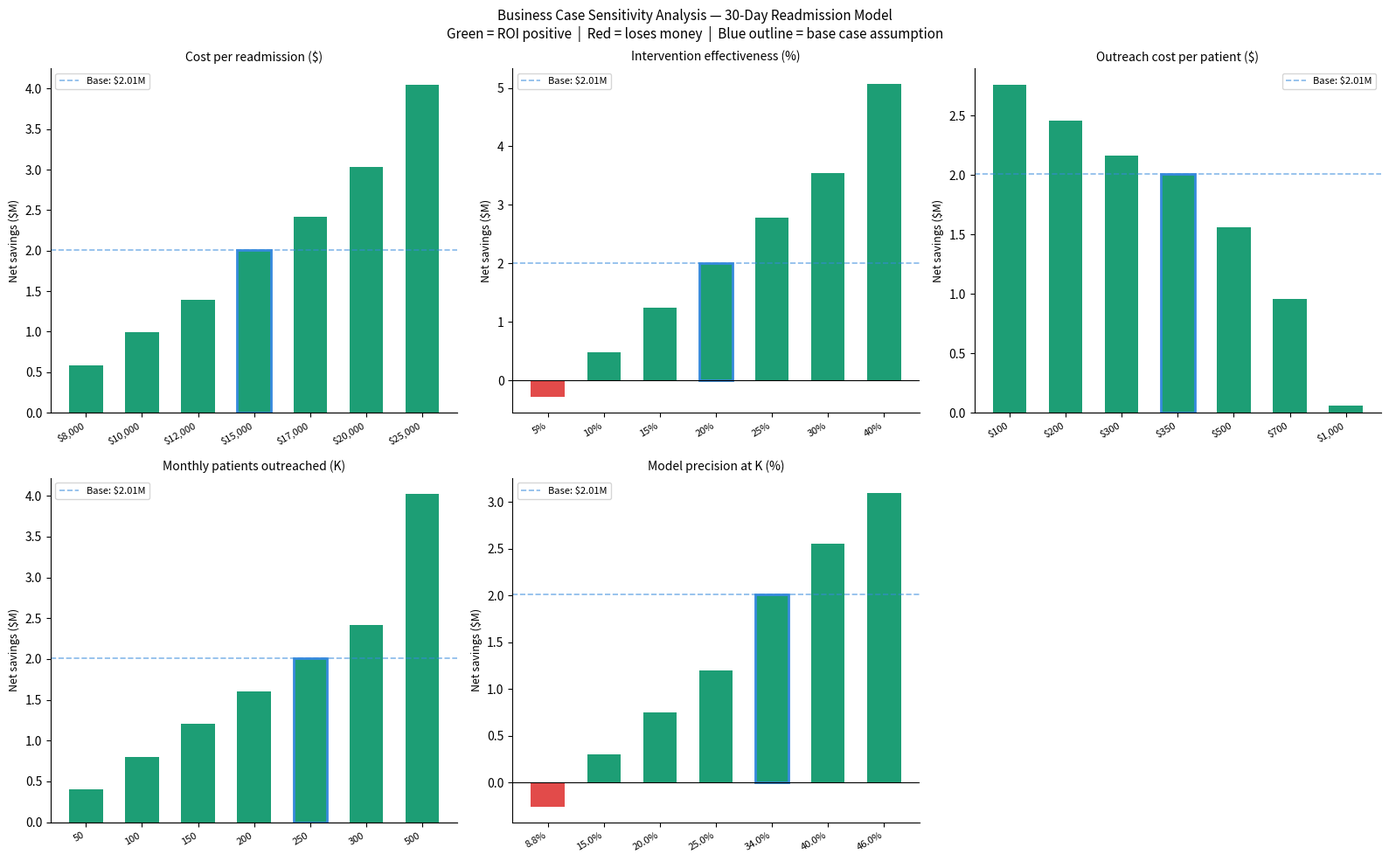

The matplotlib source for this figure: (Note: this script raises an exception after producing the figure.)
# 13_business_case_sensitivity.py
# Tests how sensitive net savings are to changes in each assumption.
# Answers: "What if our cost estimate is wrong? What if intervention
# effectiveness is lower than expected? When does the ROI go negative?"
# Run with: py 13_business_case_sensitivity.py

import os
import numpy as np
import pandas as pd
import matplotlib
matplotlib.use('Agg')
import matplotlib.pyplot as plt

print("=" * 60)
print("BUSINESS CASE SENSITIVITY ANALYSIS")
print("=" * 60)

PROJECT_DIR = r"C:\Users\LENOVO\Desktop\readmission_ai_free"

# ── base case (verified from 09_intervention_simulation.py) ──
BASE = {
    'k_monthly':          250,
    'precision':          0.340,    # Precision@250 verified
    'effectiveness':      0.20,     # Coleman Care Transitions midpoint
    'cost_readmit':   15_000,   # AHRQ benchmark
    'outreach_cost':      350,      # AHRQ care management midpoint
    'months':             12,
}

def net_savings(k_monthly, precision, effectiveness, cost_readmit, outreach_cost, months=12):
    k_ann    = k_monthly * months
    tp       = k_ann * precision
    avoided  = tp * effectiveness
    gross    = avoided * cost_readmit
    cost     = k_ann * outreach_cost
    net      = gross - cost
    roi      = (net / cost * 100) if cost > 0 else 0
    return {'net': net, 'gross': gross, 'cost': cost,
            'avoided': avoided, 'roi': roi}

base_result = net_savings(**BASE)
print(f"\nBase case net savings: ${base_result['net']:,.0f}  |  ROI: {base_result['roi']:.0f}%")

# ── single-variable sensitivity ────────────────────────────
print("\n" + "=" * 60)
print("SINGLE-VARIABLE SENSITIVITY (all others held at base case)")
print("=" * 60)

sensitivity_tests = {
    'Cost per readmission ($)': {
        'param':  'cost_readmit',
        'values': [8_000, 10_000, 12_000, 15_000, 17_000, 20_000, 25_000],
        'label':  '${:,.0f}',
    },
    'Intervention effectiveness (%)': {
        'param':  'effectiveness',
        'values': [0.05, 0.10, 0.15, 0.20, 0.25, 0.30, 0.40],
        'label':  '{:.0%}',
    },
    'Outreach cost per patient ($)': {
        'param':  'outreach_cost',
        'values': [100, 200, 300, 350, 500, 700, 1_000],
        'label':  '${:,.0f}',
    },
    'Monthly patients outreached (K)': {
        'param':  'k_monthly',
        'values': [50, 100, 150, 200, 250, 300, 500],
        'label':  '{:,}',
    },
    'Model precision at K (%)': {
        'param':  'precision',
        'values': [0.088, 0.15, 0.20, 0.25, 0.34, 0.40, 0.46],
        'label':  '{:.1%}',
    },
}

all_rows = []
for var_name, spec in sensitivity_tests.items():
    print(f"\n  {var_name}")
    print(f"  {'Value':<20} {'Net savings':>14} {'ROI':>8} {'vs base':>12} {'Viable?':>8}")
    print(f"  {'-'*65}")
    for val in spec['values']:
        params = {**BASE, spec['param']: val}
        res    = net_savings(**params)
        delta  = res['net'] - base_result['net']
        viable = "YES" if res['net'] > 0 else "NO — loses money"
        base_marker = " ← BASE" if val == BASE[spec['param']] else ""
        label = spec['label'].format(val)
        print(f"  {label:<20} ${res['net']:>13,.0f} {res['roi']:>7.0f}% "
              f"{delta:>+12,.0f}  {viable}{base_marker}")
        all_rows.append({
            'variable':     var_name,
            'value':        val,
            'value_label':  label,
            'net_savings':  res['net'],
            'roi':          res['roi'],
            'delta_vs_base':delta,
            'viable':       res['net'] > 0,
            'is_base':      val == BASE[spec['param']],
        })

# ── break-even thresholds ──────────────────────────────────
print("\n" + "=" * 60)
print("BREAK-EVEN THRESHOLDS")
print("When does ROI go negative? (holding all else at base case)")
print("=" * 60)

# Effectiveness break-even
k_ann = BASE['k_monthly'] * BASE['months']
tp    = k_ann * BASE['precision']
total_outreach_cost = k_ann * BASE['outreach_cost']
be_effectiveness = total_outreach_cost / (tp * BASE['cost_readmit'])
print(f"\n  Effectiveness must be at least: {be_effectiveness:.1%}")
print(f"  (Base assumption: {BASE['effectiveness']:.0%} — "
      f"{'SAFE' if BASE['effectiveness'] > be_effectiveness else 'AT RISK'}, "
      f"margin: {BASE['effectiveness'] - be_effectiveness:.1%})")

# Outreach cost break-even
avoided = tp * BASE['effectiveness']
be_outreach = (avoided * BASE['cost_readmit']) / k_ann
print(f"\n  Outreach cost must stay below: ${be_outreach:,.0f}/patient")
print(f"  (Base assumption: ${BASE['outreach_cost']:,} — "
      f"{'SAFE' if BASE['outreach_cost'] < be_outreach else 'AT RISK'}, "
      f"margin: ${be_outreach - BASE['outreach_cost']:,.0f}/patient)")

# Precision break-even
be_precision = total_outreach_cost / (BASE['effectiveness'] * BASE['cost_readmit'] * k_ann)
print(f"\n  Precision must stay above: {be_precision:.1%}")
print(f"  (Actual precision@250: {BASE['precision']:.1%} — "
      f"{'SAFE' if BASE['precision'] > be_precision else 'AT RISK'}, "
      f"margin: {BASE['precision'] - be_precision:.1%})")

# Cost per readmission break-even
be_cost = total_outreach_cost / (tp * BASE['effectiveness'])
print(f"\n  Cost per readmission must be at least: ${be_cost:,.0f}")
print(f"  (Base assumption: ${BASE['cost_readmit']:,} — "
      f"{'SAFE' if BASE['cost_readmit'] > be_cost else 'AT RISK'}, "
      f"margin: ${BASE['cost_readmit'] - be_cost:,.0f})")

# ── worst-case scenario ────────────────────────────────────
print("\n" + "=" * 60)
print("WORST-CASE SCENARIO")
print("What if everything goes wrong simultaneously?")
print("=" * 60)
worst = net_savings(
    k_monthly        = 100,
    precision        = 0.088,   # model performs no better than random
    effectiveness    = 0.10,    # intervention barely works
    cost_readmit = 10_000,  # low cost readmissions
    outreach_cost    = 700,     # expensive outreach
)
print(f"\n  Assumptions: K=100/mo, precision=8.8% (random), "
      f"effectiveness=10%, cost=$10K, outreach=$700")
print(f"  Net savings: ${worst['net']:,.0f}")
print(f"  ROI: {worst['roi']:.0f}%")
print(f"  Verdict: {'Model still viable' if worst['net'] > 0 else 'Model loses money at worst case — random precision is the kill condition'}")

# ── best-case scenario ─────────────────────────────────────
print("\n  Best case: K=250/mo, precision=46% (@50), effectiveness=30%, cost=$12K, outreach=$200")
best = net_savings(
    k_monthly        = 250,
    precision        = 0.460,
    effectiveness    = 0.30,
    cost_readmit = 12_000,
    outreach_cost    = 200,
)
print(f"  Net savings: ${best['net']:,.0f}  |  ROI: {best['roi']:.0f}%")

# ── charts ─────────────────────────────────────────────────
sens_df = pd.DataFrame(all_rows)

fig, axes = plt.subplots(2, 3, figsize=(16, 10))
axes = axes.flatten()

for i, (var_name, spec) in enumerate(sensitivity_tests.items()):
    ax    = axes[i]
    sub   = sens_df[sens_df['variable'] == var_name].copy()
    colors= ['#1D9E75' if v else '#E24B4A' for v in sub['viable']]

    bars = ax.bar(range(len(sub)), sub['net_savings'] / 1e6,
                  color=colors, edgecolor='none', width=0.6)
    ax.axhline(0, color='black', linewidth=0.8)
    ax.axhline(base_result['net'] / 1e6, color='#378ADD',
               linewidth=1.2, linestyle='--', alpha=0.6,
               label=f"Base: ${base_result['net']/1e6:.2f}M")

    base_idx = list(sub['is_base']).index(True) if True in list(sub['is_base']) else -1
    if base_idx >= 0:
        bars[base_idx].set_edgecolor('#378ADD')
        bars[base_idx].set_linewidth(2)

    ax.set_xticks(range(len(sub)))
    ax.set_xticklabels(sub['value_label'], rotation=30, ha='right', fontsize=8)
    ax.set_ylabel("Net savings ($M)", fontsize=9)
    ax.set_title(var_name, fontsize=10)
    ax.legend(fontsize=8)
    ax.spines['top'].set_visible(False)
    ax.spines['right'].set_visible(False)

# Hide unused subplot
if len(sensitivity_tests) < len(axes):
    for j in range(len(sensitivity_tests), len(axes)):
        axes[j].set_visible(False)

plt.suptitle(
    "Business Case Sensitivity Analysis — 30-Day Readmission Model\n"
    "Green = ROI positive  |  Red = loses money  |  Blue outline = base case assumption",
    fontsize=11
)
plt.tight_layout()
out = os.path.join(PROJECT_DIR, "business_case_sensitivity.png")
plt.savefig(out, dpi=150, bbox_inches='tight')
plt.close()
print(f"\nSaved: business_case_sensitivity.png")

# ── save full results ──────────────────────────────────────
out_csv = os.path.join(PROJECT_DIR, "business_case_sensitivity.csv")
sens_df.to_csv(out_csv, index=False)
print(f"Saved: business_case_sensitivity.csv")

# ── final summary ──────────────────────────────────────────
print("\n" + "=" * 60)
print("DEFENSIBILITY SUMMARY — for ASSUMPTIONS_REGISTER.md")
print("=" * 60)
print(f"""
The business case is robust under the following conditions:
  Effectiveness >= {be_effectiveness:.1%}  (base: {BASE['effectiveness']:.0%}, margin: {BASE['effectiveness']-be_effectiveness:.1%})
  Outreach cost <= ${be_outreach:,.0f}/patient  (base: ${BASE['outreach_cost']:,}, margin: ${be_outreach-BASE['outreach_cost']:,.0f})
  Precision     >= {be_precision:.1%}  (actual: {BASE['precision']:.1%}, margin: {BASE['precision']-be_precision:.1%})
  Cost/readmit  >= ${be_cost:,.0f}     (base: ${BASE['cost_readmit']:,}, margin: ${BASE['cost_readmit']-be_cost:,.0f})

The only condition that kills ROI is if the model performs no better
than random selection (precision = 8.8%). At actual precision of 34%,
the margin above break-even precision is {BASE['precision']-be_precision:.1%}.

This sensitivity analysis supports the claim that the business case
is conservative and defensible against reasonable assumption variation.
""")
print("All scripts complete. Proceed to Power BI connection.")
